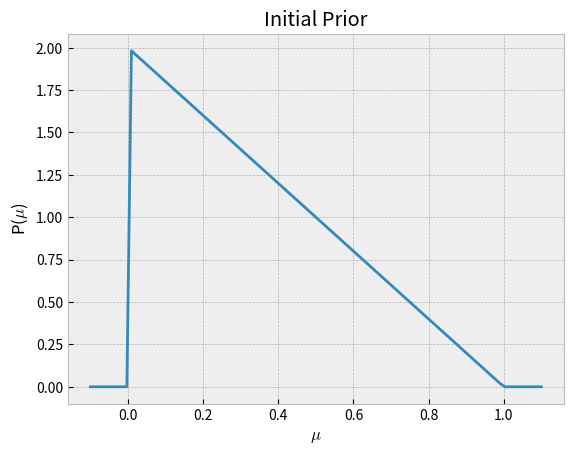
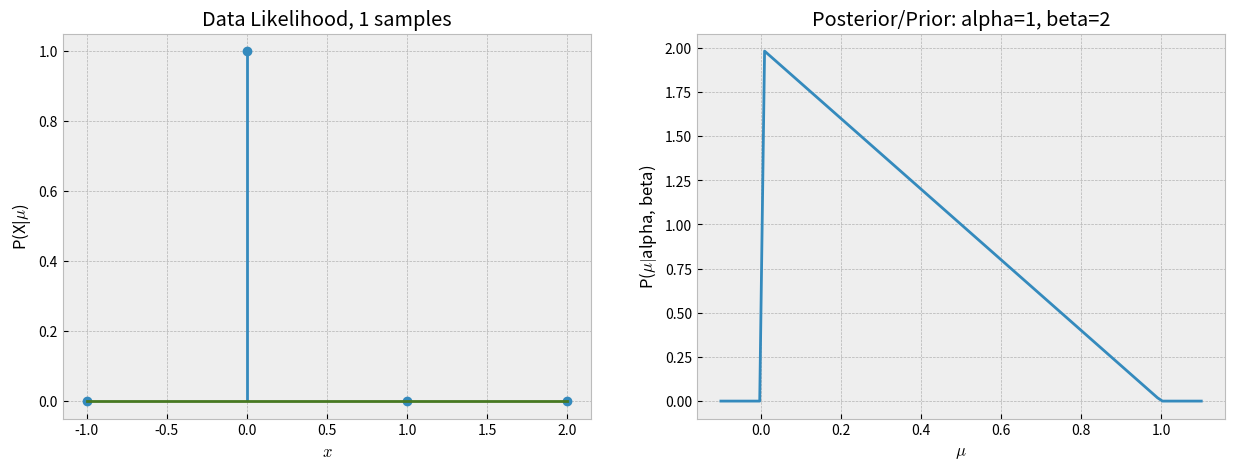
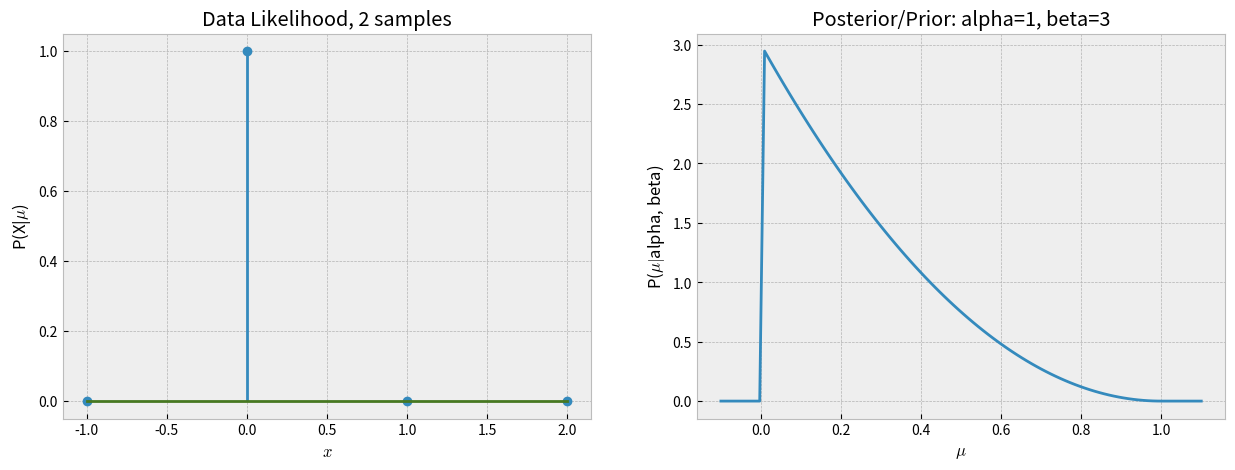
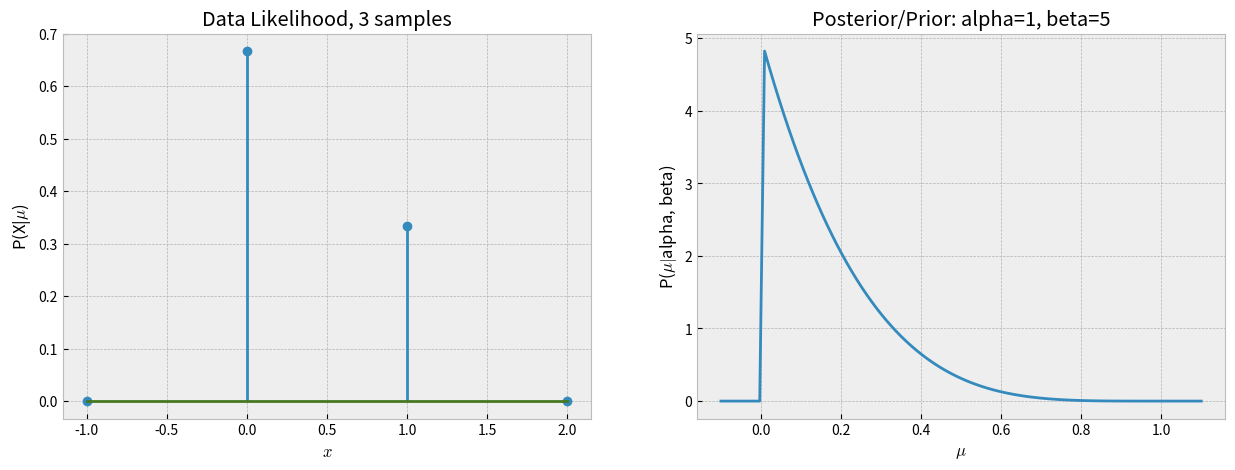
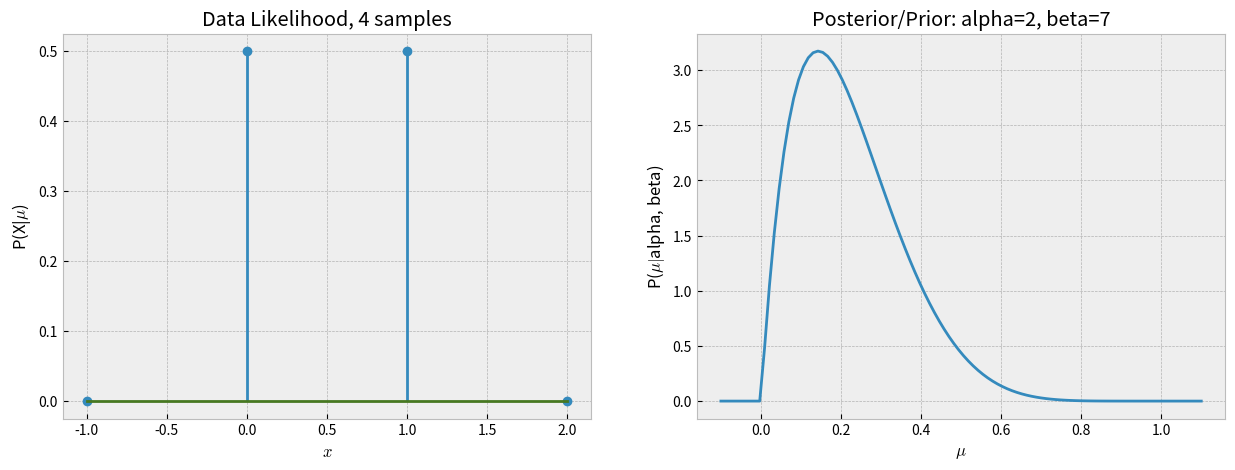
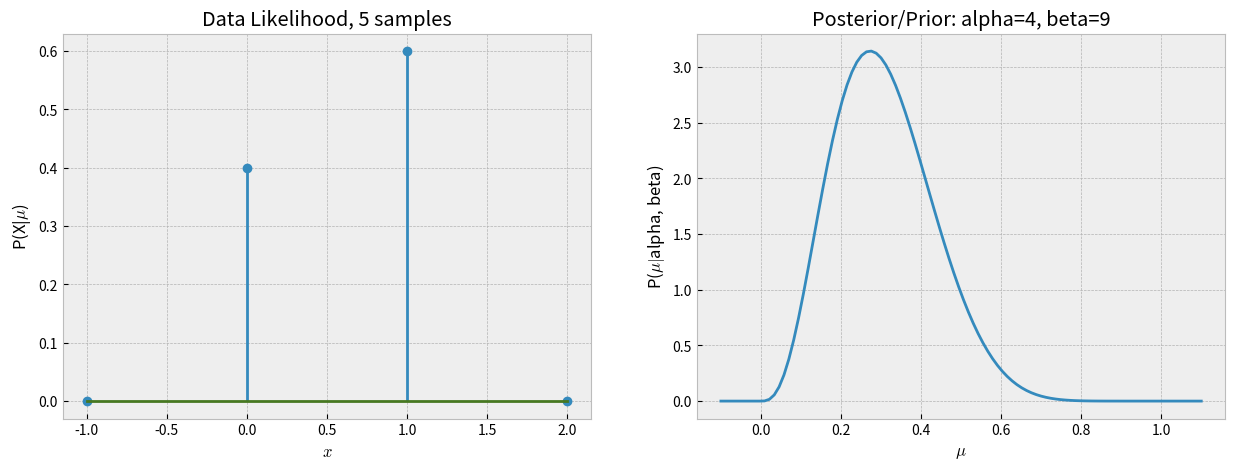
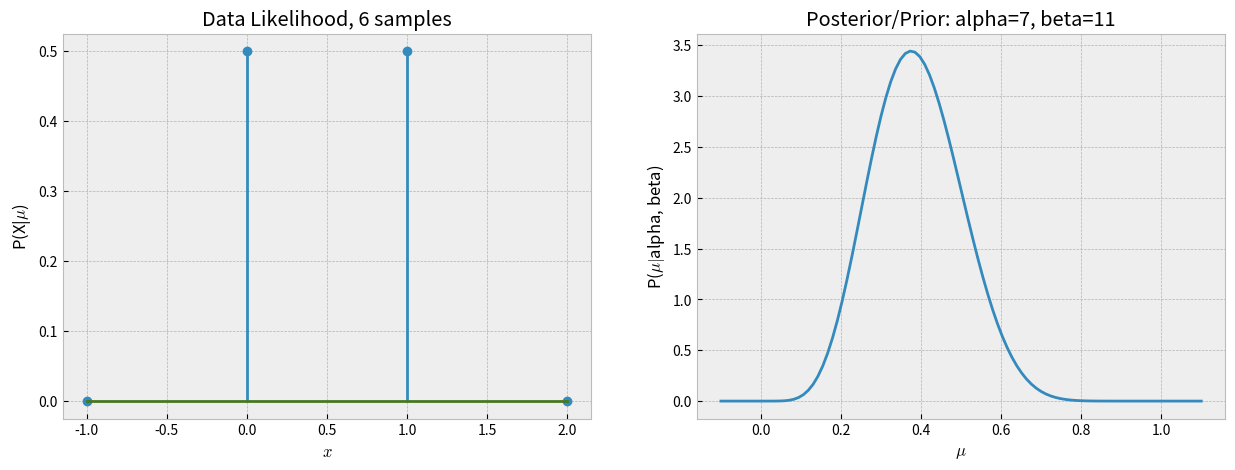
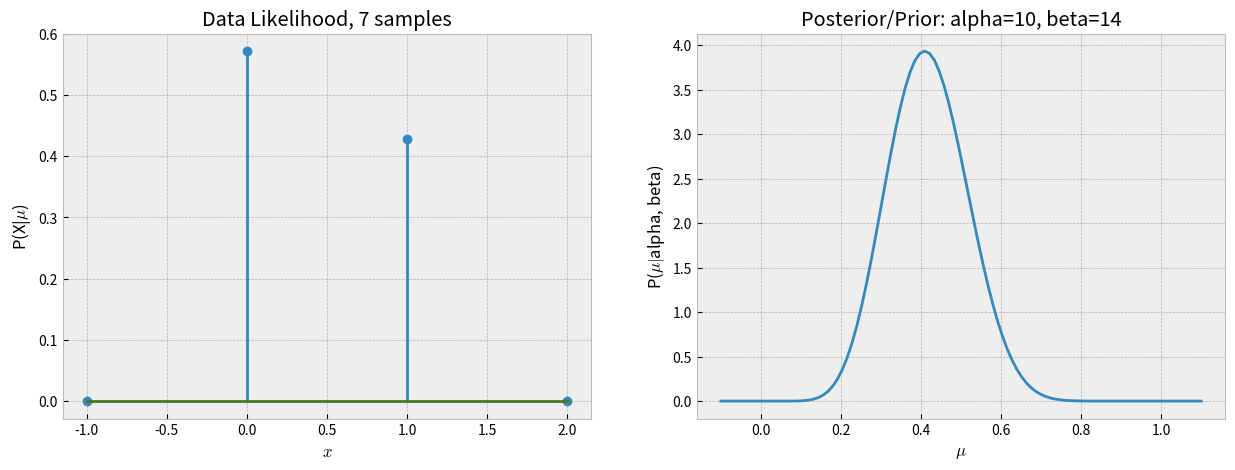
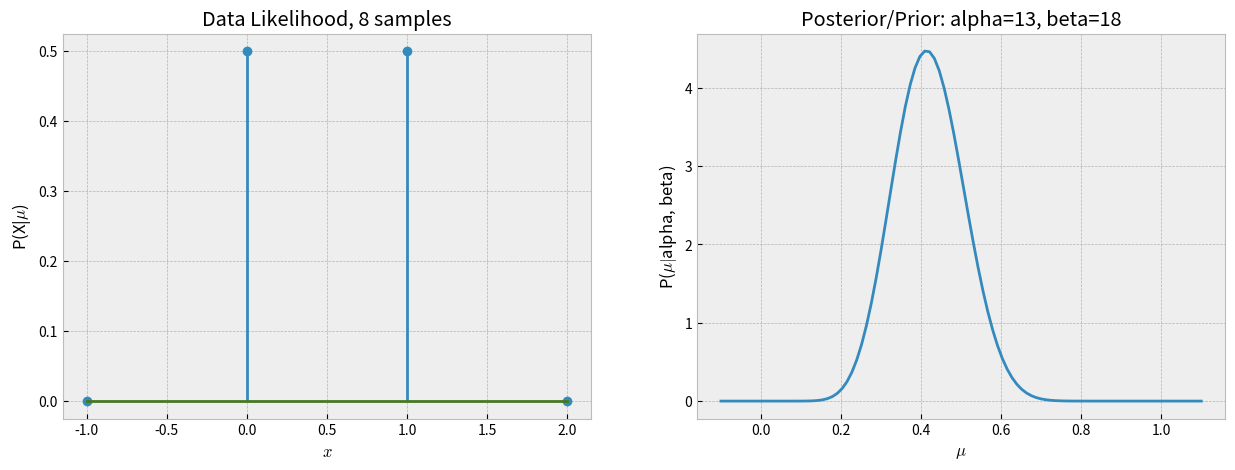
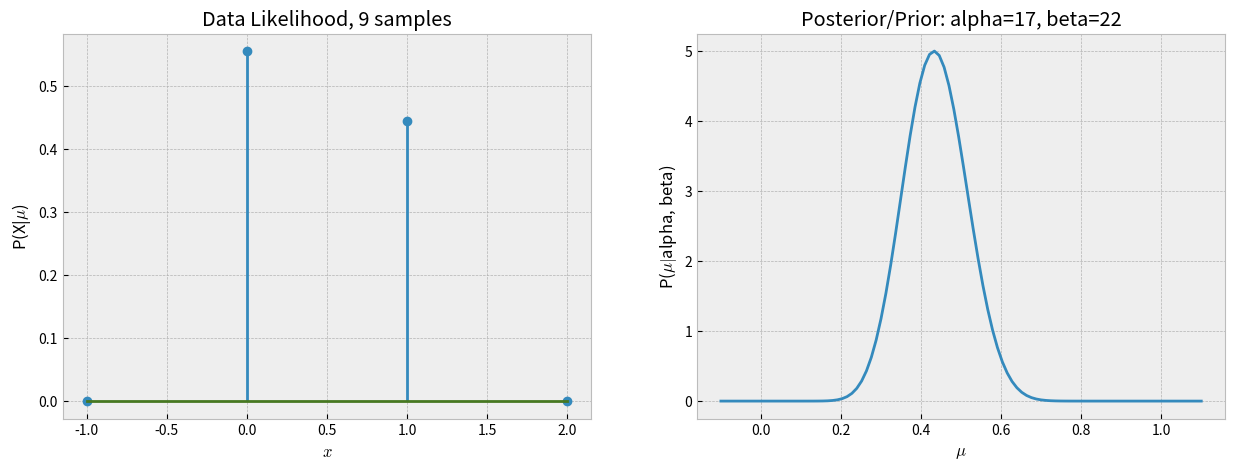
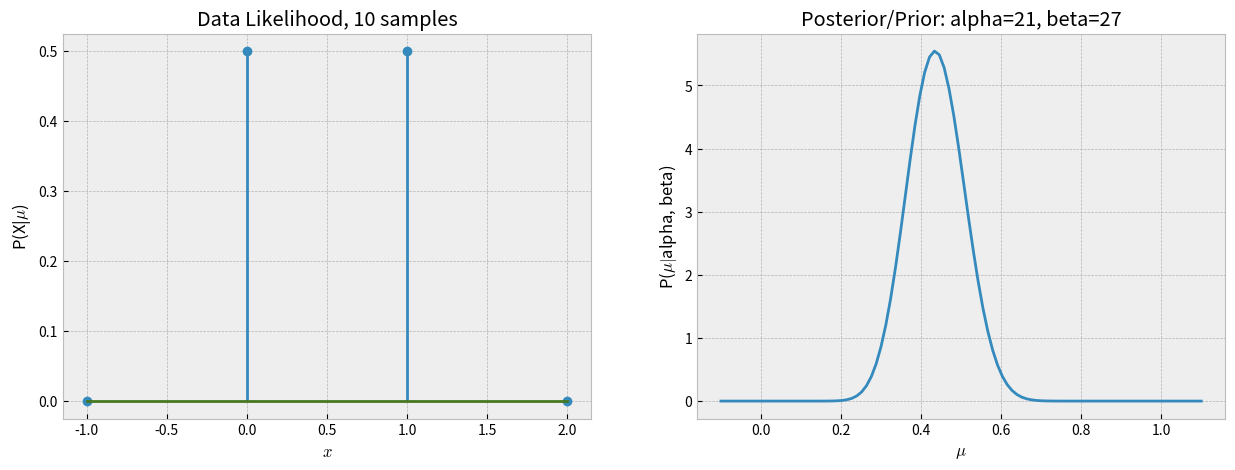
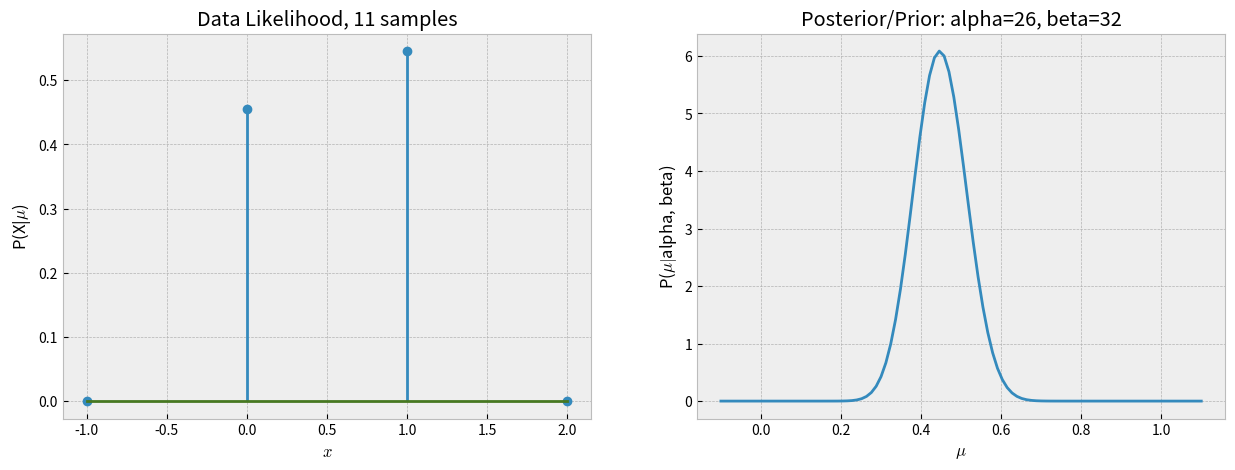
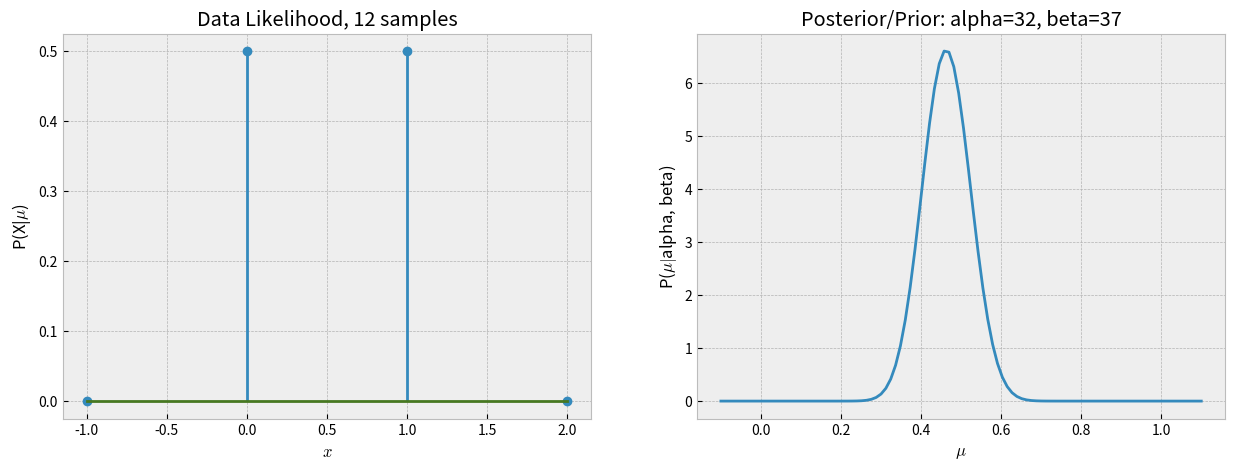
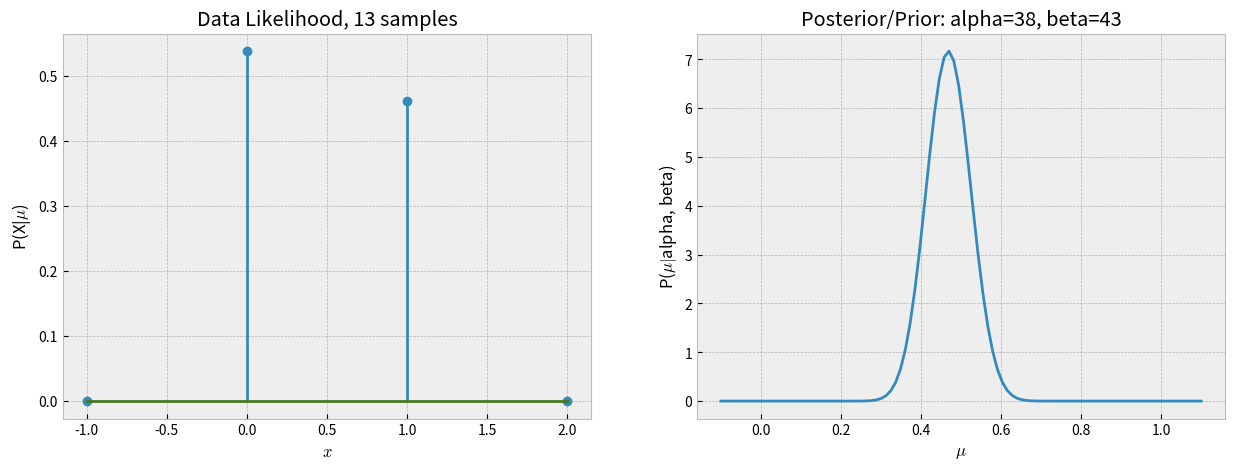
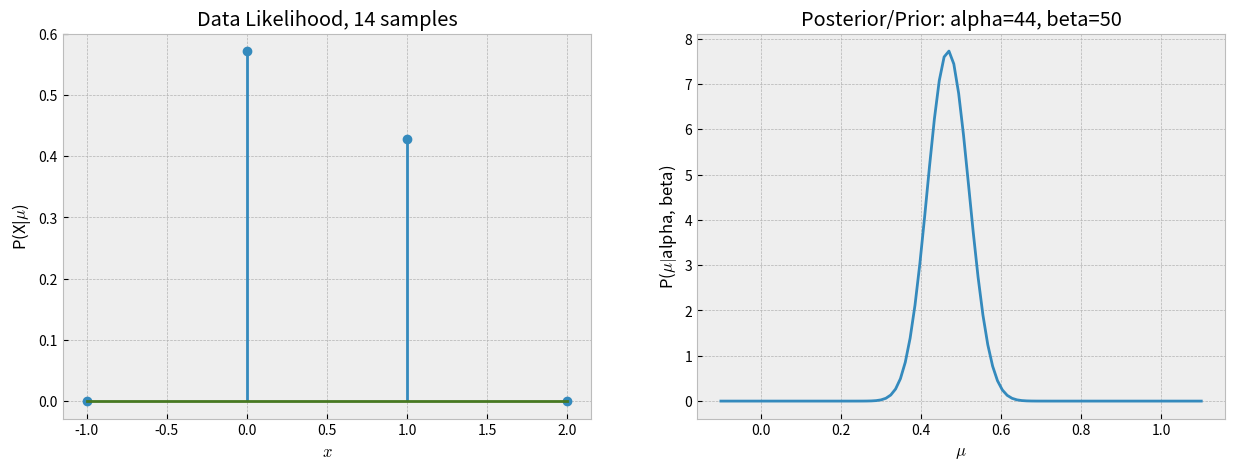
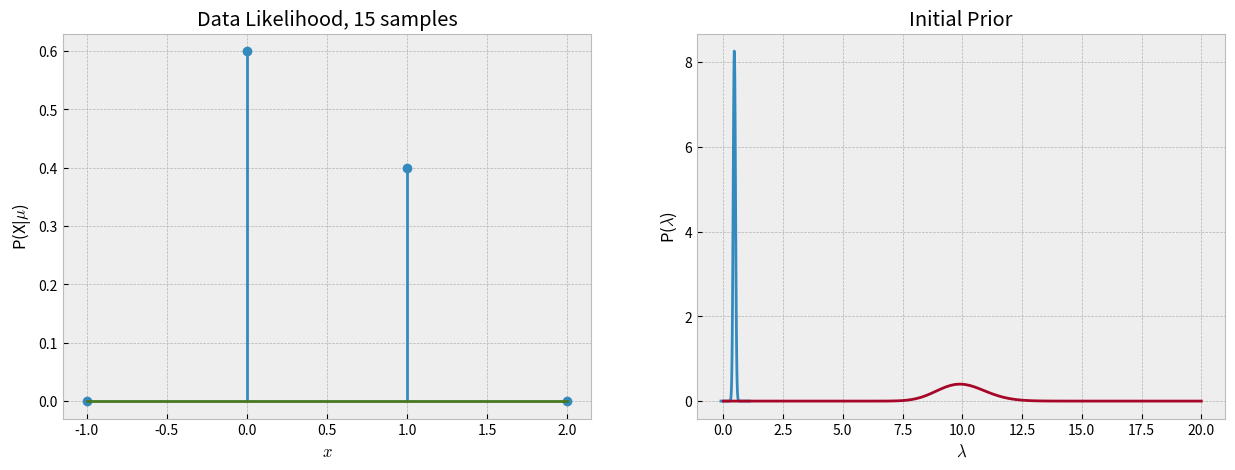

Generate these figures, in order, with matplotlib:
import numpy as np
import scipy.stats as stats
from scipy.stats import beta
import pandas as pd

import matplotlib.pyplot as plt
%matplotlib inline
plt.style.use('bmh')

trueMU = 0.5 # 0.5 for a fair coin
a = 1
b = 2

x = np.linspace(-0.1,1.1,100)
xr = range(-1,3)
plt.plot(x, stats.beta(a,b).pdf(x))
plt.xlabel('$\mu$'); plt.ylabel('P($\mu$)'); plt.title('Initial Prior')
plt.show()

print('Alpha = ', a)
print('Beta = ', b)

Outcomes=[]
for N in range(1,16):
    Outcomes += [stats.bernoulli(trueMU).rvs(size=1)[0]]
    estimate_mu = (np.sum(Outcomes)+a-1)/(len(Outcomes)+a+b-2)
    
    # Data Likelihood:
    fig=plt.figure(figsize=(15,5))
    fig.add_subplot(1,2,1)
    plt.stem(xr, stats.bernoulli(np.sum(Outcomes)/len(Outcomes)).pmf(xr))
    plt.xlabel('$x$'); plt.ylabel('P(X|$\mu$)'); 
    plt.title('Data Likelihood, '+str(N)+' samples')
    
    # Posterior/Prior:
    fig.add_subplot(1,2,2)
    plt.plot(x, stats.beta(a,b).pdf(x))
    plt.xlabel('$\mu$'); plt.ylabel('P($\mu|$alpha, beta)'); 
    plt.title('Posterior/Prior: alpha='+str(a)+', beta='+str(b))
    plt.show()
    
    # Update Prior distribution
    a += np.sum(Outcomes)
    b += len(Outcomes)-np.sum(Outcomes)
    
    # Print estimate for mu
    print('Number of samples: ', len(Outcomes))
    print('Data: ',Outcomes)
    print('MAP estimate mu = ', estimate_mu)
    print('New alpha = ', a)
    print('New beta = ', b)

from scipy.special import gamma
trueLAM = 2
a = 100
b = 10

x = np.linspace(0,20,100)
xd = np.linspace(0,3,100)
plt.plot(x, stats.gamma(a,scale=1/b).pdf(x))
plt.xlabel('$\lambda$'); plt.ylabel('P($\lambda$)'); plt.title('Initial Prior')
plt.show()

print('Alpha = ', a)
print('Beta = ', b)

Outcomes=[]
for i in range(1,31):
    Outcomes += [stats.expon(scale=1/trueLAM).rvs(size=1)[0]]
    estimate_lam = (len(Outcomes) + a - 1)/(b + np.sum(Outcomes))
    
    # Data Likelihood:
    fig=plt.figure(figsize=(15,5))
    fig.add_subplot(1,2,1)
    plt.plot(xd, stats.expon(scale=1/estimate_lam).pdf(xd))
    plt.xlabel('$x$'); plt.ylabel('P(X|$\lambda$)'); 
    plt.title('Data Likelihood, '+str(len(Outcomes))+' samples')
    
    # Posterior/Prior:
    fig.add_subplot(1,2,2)
    plt.plot(x, stats.gamma(a,scale=1/b).pdf(x))
    plt.xlabel('$\lambda$'); plt.ylabel('P($\lambda|$alpha, beta)'); 
    plt.title('Posterior/Prior: alpha='+str(a)+', beta='+str(b))
    plt.show()
    
    # Update Prior distribution
    a += len(Outcomes)
    b += np.sum(Outcomes)
    
    # Print estimate for mu
    print('Number of samples: ', len(Outcomes))
#     print('Data: ',Outcomes)
    print('MAP estimate LAMBDA = ', estimate_lam)
    print('New alpha = ', a)
    print('New beta = ', b)

